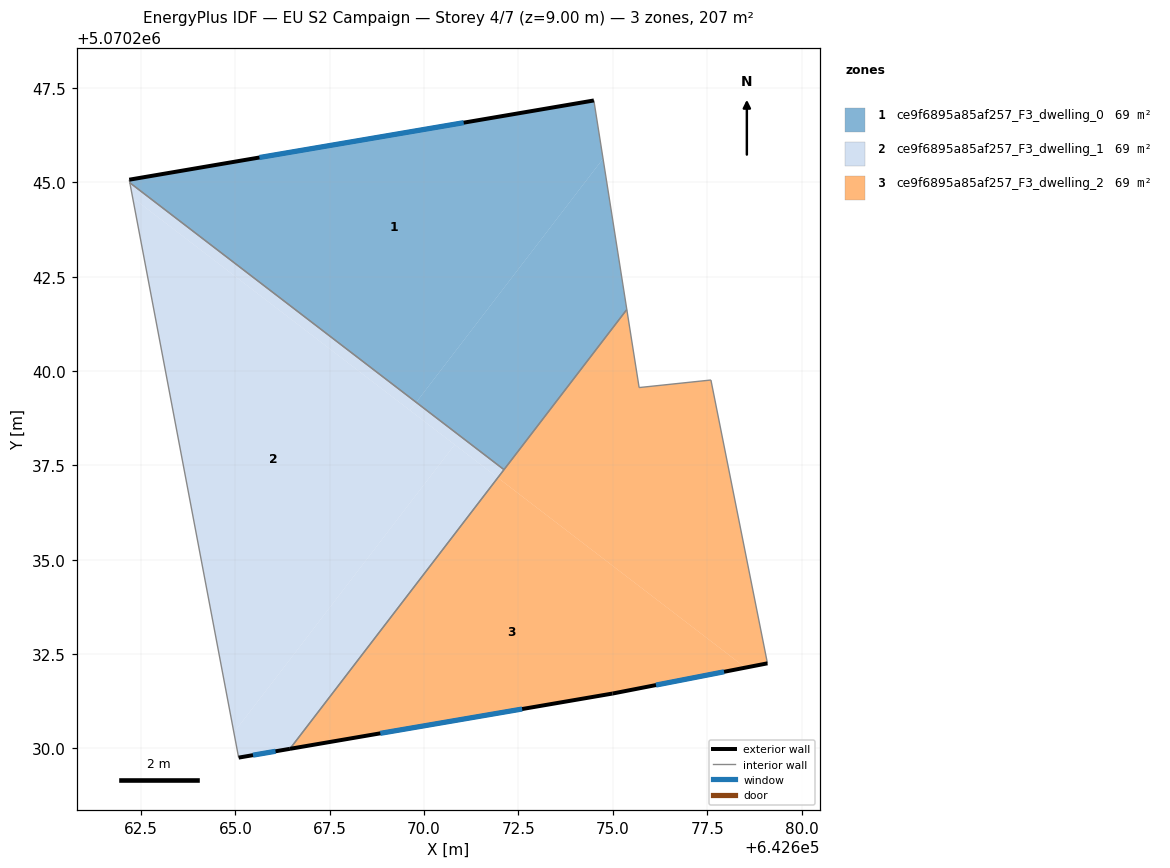
=== STOREY PLAN SPEC (per zone: floor XY polygon, exterior-wall plan segments, windows/doors) ===
zone 1: ce9f6895a85af257_F3_dwelling_0  (68.9 m²)
  floor: (642674.50, 5070247.17) (642674.74, 5070245.63) (642669.79, 5070239.17) (642662.21, 5070244.99) (642662.19, 5070245.07)
  floor: (642674.74, 5070245.63) (642675.37, 5070241.63) (642672.12, 5070237.39) (642669.79, 5070239.17)
  exterior wall: (642674.50, 5070247.17) – (642662.19, 5070245.07)  [12.5 m]
    window: (642671.05, 5070246.58) – (642665.64, 5070245.66)  [7.2 m²]
  interior walls: 4
zone 2: ce9f6895a85af257_F3_dwelling_1  (68.9 m²)
  floor: (642669.79, 5070239.17) (642669.63, 5070238.96) (642662.28, 5070244.59) (642662.21, 5070244.99)
  floor: (642671.95, 5070237.17) (642666.45, 5070229.99) (642665.09, 5070229.76) (642664.96, 5070230.42) (642670.81, 5070238.05)
  floor: (642672.12, 5070237.39) (642671.95, 5070237.17) (642669.63, 5070238.96) (642669.79, 5070239.17)
  floor: (642670.81, 5070238.05) (642664.96, 5070230.42) (642662.28, 5070244.59)
  exterior wall: (642665.09, 5070229.76) – (642666.45, 5070229.99)  [1.4 m]
    window: (642665.47, 5070229.82) – (642666.07, 5070229.93)  [0.8 m²]
  interior walls: 3
zone 3: ce9f6895a85af257_F3_dwelling_2  (68.9 m²)
  floor: (642678.51, 5070232.14) (642674.99, 5070231.46) (642666.45, 5070229.99) (642671.95, 5070237.17)
  floor: (642677.60, 5070239.76) (642679.10, 5070232.26) (642678.51, 5070232.14) (642671.95, 5070237.17) (642675.37, 5070241.63) (642675.70, 5070239.56)
  exterior wall: (642674.99, 5070231.46) – (642679.10, 5070232.26)  [4.2 m]
    window: (642676.14, 5070231.68) – (642677.95, 5070232.03)  [2.4 m²]
  exterior wall: (642666.45, 5070229.99) – (642674.99, 5070231.46)  [8.7 m]
    window: (642668.84, 5070230.40) – (642672.60, 5070231.05)  [5.0 m²]
  interior walls: 5

=== DERIVED (storey summary) ===
Building: EU S2 Campaign
Storey: 4 of 7  (floor level z = 9.00 m)
Storey gross floor area: 206.7 m²
Zones on this storey: 3
  - ce9f6895a85af257_F3_dwelling_0: floor 68.9 m²; exterior wall 12.5 m (37.5 m²); 1 window(s) 7.2 m²; WWR 19.3%
  - ce9f6895a85af257_F3_dwelling_1: floor 68.9 m²; exterior wall 1.4 m (4.1 m²); 1 window(s) 0.8 m²; WWR 19.3%
  - ce9f6895a85af257_F3_dwelling_2: floor 68.9 m²; exterior wall 12.9 m (38.6 m²); 2 window(s) 7.5 m²; WWR 19.3%
Zone adjacency (shared interzone walls):
  - ce9f6895a85af257_F3_dwelling_0 ↔ ce9f6895a85af257_F3_dwelling_1
  - ce9f6895a85af257_F3_dwelling_0 ↔ ce9f6895a85af257_F3_dwelling_2
  - ce9f6895a85af257_F3_dwelling_1 ↔ ce9f6895a85af257_F3_dwelling_2